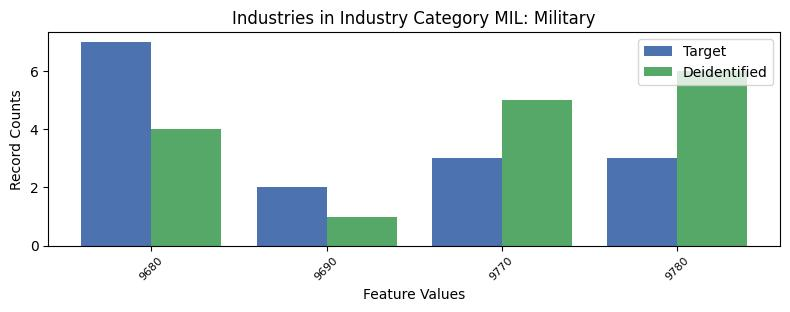

The file beside this chart, header and first rows:
, INDP, count_target, count_deidentified
2, 9680, 7, 4
0, 9690, 2, 1
3, 9770, 3, 5
1, 9780, 3, 6
